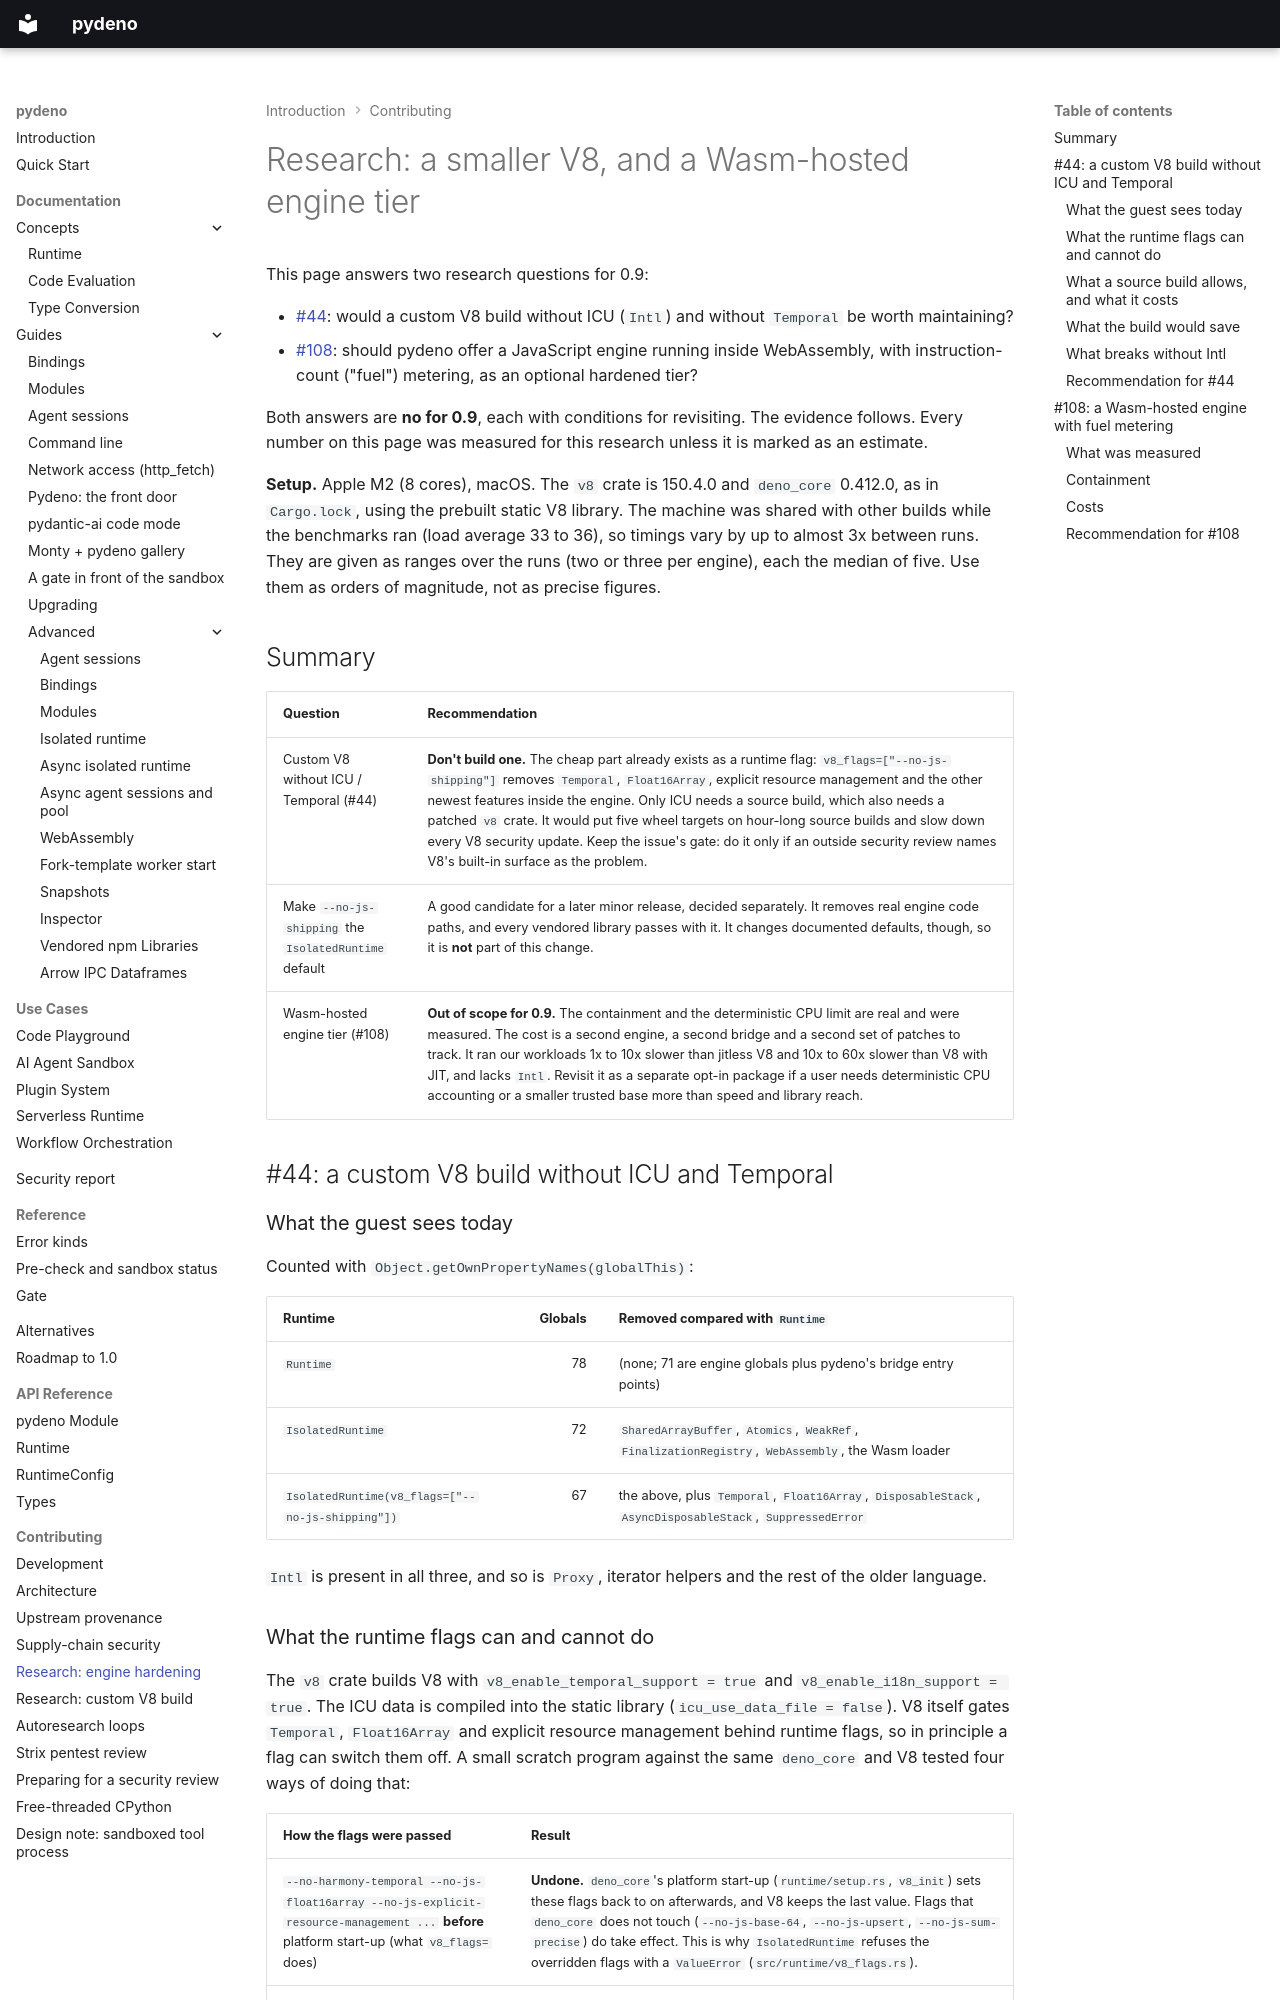

repository: bmsuisse/pydeno · page: contributing/research-engine-hardening/index.html · generator: mkdocs

# Research: a smaller V8, and a Wasm-hosted engine tier

This page answers two research questions for 0.9:

- [#44](https://github.com/bmsuisse/pydeno/issues/44): would a custom V8 build without ICU (`Intl`) and
  without `Temporal` be worth maintaining?
- [#108](https://github.com/bmsuisse/pydeno/issues/108): should pydeno offer a JavaScript engine running
  inside WebAssembly, with instruction-count ("fuel") metering, as an optional hardened tier?

Both answers are **no for 0.9**, each with conditions for revisiting. The evidence follows. Every number
on this page was measured for this research unless it is marked as an estimate.

**Setup.** Apple M2 (8 cores), macOS. The `v8` crate is 150.4.0 and `deno_core` 0.412.0, as in
`Cargo.lock`, using the prebuilt static V8 library. The machine was shared with other builds while the
benchmarks ran (load average 33 to 36), so timings vary by up to almost 3x between runs. They are given as
ranges over the runs (two or three per engine), each the median of five. Use them as orders of magnitude, not as precise figures.

## Summary

| Question | Recommendation |
|---|---|
| Custom V8 without ICU / Temporal (#44) | **Don't build one.** The cheap part already exists as a runtime flag: `v8_flags=["--no-js-shipping"]` removes `Temporal`, `Float16Array`, explicit resource management and the other newest features inside the engine. Only ICU needs a source build, which also needs a patched `v8` crate. It would put five wheel targets on hour-long source builds and slow down every V8 security update. Keep the issue's gate: do it only if an outside security review names V8's built-in surface as the problem. |
| Make `--no-js-shipping` the `IsolatedRuntime` default | A good candidate for a later minor release, decided separately. It removes real engine code paths, and every vendored library passes with it. It changes documented defaults, though, so it is **not** part of this change. |
| Wasm-hosted engine tier (#108) | **Out of scope for 0.9.** The containment and the deterministic CPU limit are real and were measured. The cost is a second engine, a second bridge and a second set of patches to track. It ran our workloads 1x to 10x slower than jitless V8 and 10x to 60x slower than V8 with JIT, and lacks `Intl`. Revisit it as a separate opt-in package if a user needs deterministic CPU accounting or a smaller trusted base more than speed and library reach. |

## #44: a custom V8 build without ICU and Temporal

### What the guest sees today

Counted with `Object.getOwnPropertyNames(globalThis)`:

| Runtime | Globals | Removed compared with `Runtime` |
|---|---:|---|
| `Runtime` | 78 | (none; 71 are engine globals plus pydeno's bridge entry points) |
| `IsolatedRuntime` | 72 | `SharedArrayBuffer`, `Atomics`, `WeakRef`, `FinalizationRegistry`, `WebAssembly`, the Wasm loader |
| `IsolatedRuntime(v8_flags=["--no-js-shipping"])` | 67 | the above, plus `Temporal`, `Float16Array`, `DisposableStack`, `AsyncDisposableStack`, `SuppressedError` |

`Intl` is present in all three, and so is `Proxy`, iterator helpers and the rest of the older language.
